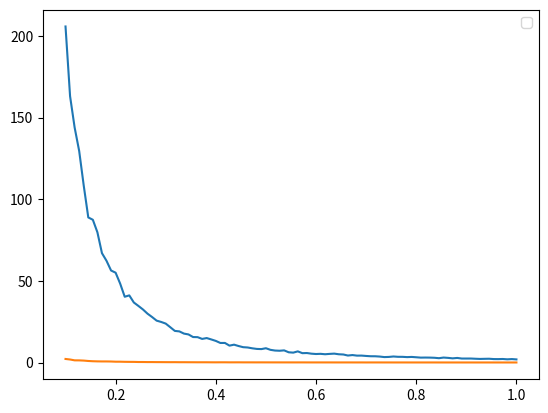

Python code for this plot:
import matplotlib.pyplot as plt
import numpy

## We want to calculate teh average salary
n_people = 100 # The number of people participating
max_salary = 10 # maximum salary of people - otherwise we can't use Laplace
epsilon = 0.1 # the amount of privacy we want to lose

# Assume the distribution of people is coming from a clipped gamma distribution. Not necessarily true
data = numpy.random.gamma(shape=2, scale=1, size=n_people)
for i in range(n_people):
    data[i] = min(data[i], max_salary)

# Calculate the average salary
average_salary = numpy.average(data)
print("The actual average salary is ", average_salary)

#### Laplace mechanism for local DP
#
# We need the sensitivity of individual data points. Since an
# individual's data can vary at most by max_salary, we have:
def LocalDP(data, epsilon, max_salary, n_people):
    local_sensitivity = max_salary
    # We now tune the noise to the sensitivity
    local_noise = numpy.random.laplace(scale=local_sensitivity/epsilon, size=n_people)
    # Calculate the average
    local_average = numpy.average(data + local_noise)
    return local_average

#### Laplace mechanism for centralised DP
#
# We calculate the average, so if an individual's data changes by max_salary, the average
# changes by max_salary / n. So:
def CentralDP(data, epsilon, max_salary, n_people):
    central_sensitivity = max_salary / n_people
    # We now tune sensitivity to the function
    central_noise = numpy.random.laplace(scale=central_sensitivity / epsilon, size=1)
    # Calculate the average
    central_average = numpy.average(data + central_noise)
    return central_average

n_iter = 1000
variance_local = numpy.zeros(100)
variance_central = numpy.zeros(100)
epsilon = numpy.linspace(0.1,1,100) # 0.1 in steps of 100
for t in range(100):
    central = numpy.zeros(n_iter)
    local = numpy.zeros(n_iter)
    for i in range(n_iter):
        central[i] = CentralDP(data, epsilon[t], max_salary, n_people)
        local[i] = LocalDP(data, epsilon[t], max_salary, n_people)
    variance_local[t] = numpy.var(local)
    variance_central[t] = numpy.var(central)

plt.plot(epsilon, variance_local)
plt.plot(epsilon, variance_central)
plt.legend("Local", "Central")
plt.show()
